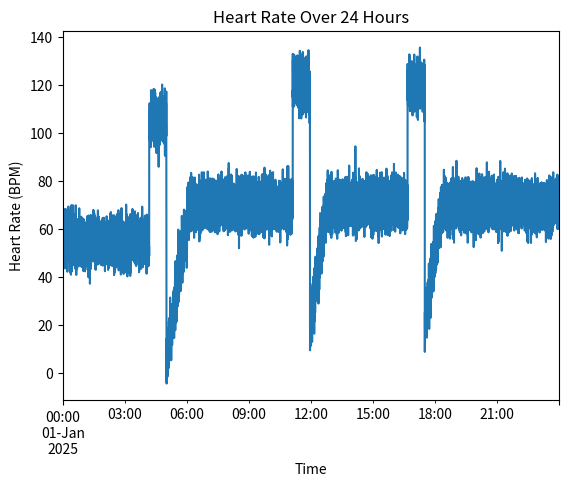

Reproduce this figure in Python.
# ===============================
# IMPORT STATEMENTS
# ===============================
import pandas as pd
import numpy as np
import matplotlib.pyplot as plt

# ===============================
# SINGLE HEART RATE SENSOR
# ===============================

print("\n--- HEART RATE SENSOR OUTPUT ---\n")

# Time range: 24 hours, 5-second sampling interval
time_hr = pd.date_range(
    start="2025-01-01",
    periods=24 * 60 * 60 // 5,
    freq="5s"
)

# Baseline heart rate
heart_rate = np.random.normal(70, 5, len(time_hr))

# Sleep period (first 6 hours)
sleep_samples = 6 * 60 * 60 // 5
heart_rate[:sleep_samples] -= 15

# Exercise sessions
exercise_starts = [3000, 8000, 12000]
for start in exercise_starts:
    # Exercise phase
    heart_rate[start:start + 600] += 50
    # Recovery phase
    heart_rate[start + 600:start + 1200] -= np.linspace(50, 0, 600)

# Dropouts during motion
drop_idx = np.random.choice(len(heart_rate), 100, replace=False)
heart_rate[drop_idx] = np.nan

# Create DataFrame
df_hr = pd.DataFrame({
    "time": time_hr,
    "heart_rate": heart_rate
})

# ===============================
# PANDAS TASKS
# ===============================

# 1. Sleep and active period inference
df_hr["state"] = np.where(df_hr["heart_rate"] < 60, "Sleep", "Active")

# 2. Exercise session detection
df_hr["exercise"] = df_hr["heart_rate"] > 120

# 3. Recovery time calculation (heart rate back to normal range)
df_hr["recovery"] = df_hr["heart_rate"].between(70, 90)

# 4. Abnormal heart rate detection
df_hr["abnormal"] = (df_hr["heart_rate"] > 160) | (df_hr["heart_rate"] < 40)

# 5. Daily fitness summary table
fitness_summary = df_hr.groupby("state")["heart_rate"].mean()

print("Daily Fitness Summary (Average Heart Rate):")
print(fitness_summary)

# ===============================
# VISUALIZATION
# ===============================

plt.figure()
df_hr.set_index("time")["heart_rate"].plot()
plt.title("Heart Rate Over 24 Hours")
plt.xlabel("Time")
plt.ylabel("Heart Rate (BPM)")
plt.show()
